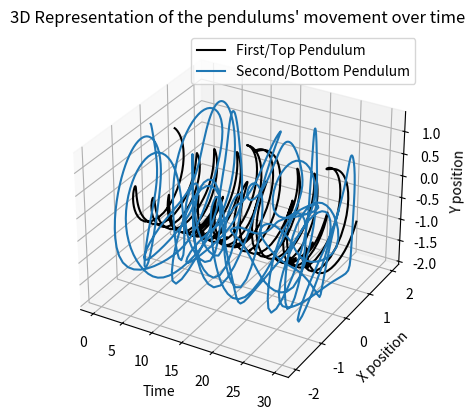
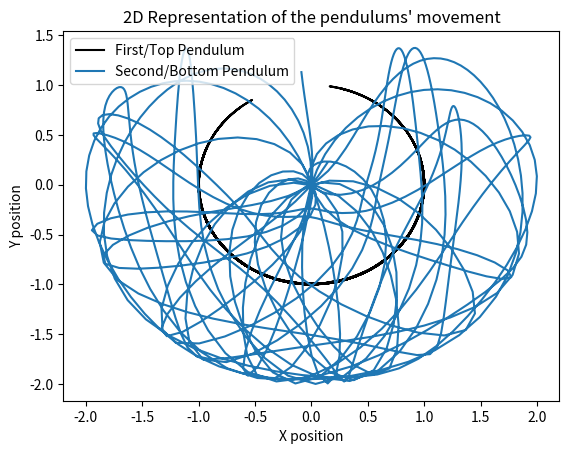
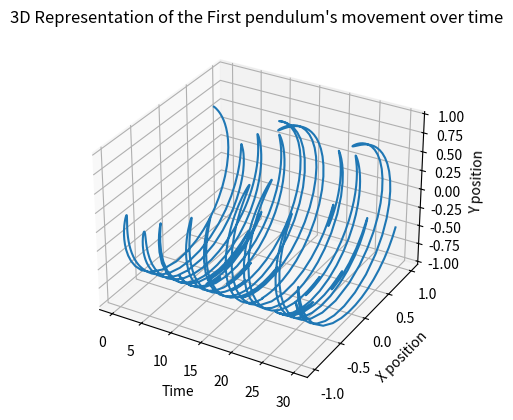
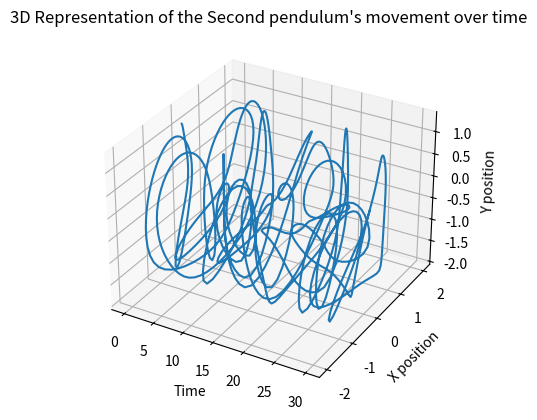
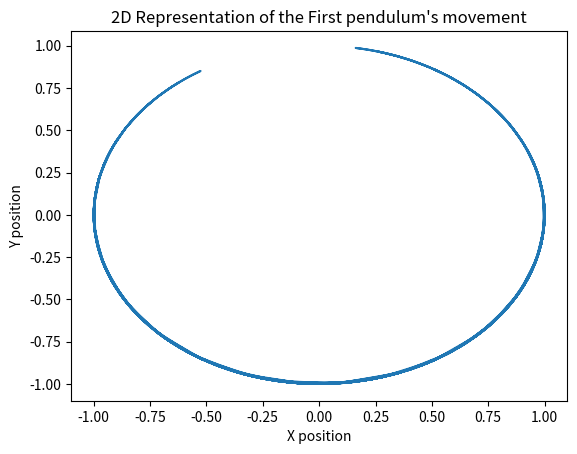
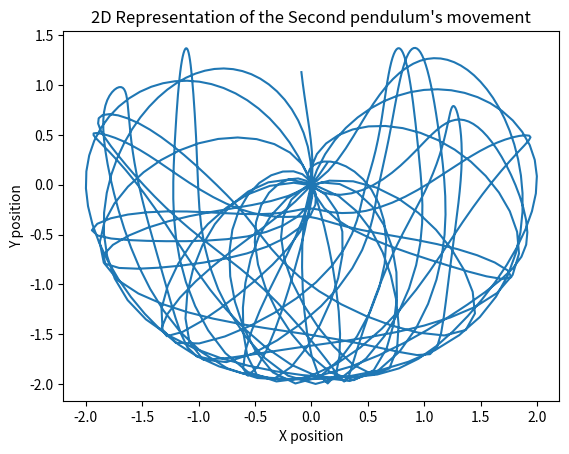

Reproduce these figures in Python, in order.
#Importing
import numpy as np
from scipy.integrate import odeint
import matplotlib.pyplot as plt

#Parameters
L1, L2 = 1, 1 #Lengths of pendulum rods in meters
m1, m2 = 1, 1 #Mass of the weight on the bottom in kilograms
tmax, intervals = 30, 1000 #Maximum time and intervals in said time
t1, t2 = 129*np.pi/180, 240*np.pi/180 #Initial angles in radians for theta1 and theta2
g = 9.81 #Gravitational acceleration (meters per second squared)

def pendulum(y0, t, L1, L2, m1, m2):
    theta1, z1, theta2, z2 = y0 #Setting up the initial conditions vector

    c, s = np.cos(theta1-theta2), np.sin(theta1-theta2) #Useful variables to reduce work

    theta1dot = z1 #Setting the derivative of theta1 to z1
    z1dot = (m2*g*np.sin(theta2)*c - m2*s*(L1*z1**2*c + L2*z2**2) -
             (m1+m2)*g*np.sin(theta1)) / L1 / (m1 + m2*s**2) #Defining the derivative of z1
    theta2dot = z2 #Same thing as above, setting the derivative of theta2 to z2
    z2dot = ((m1+m2)*(L1*z1**2*s - g*np.sin(theta2) + g*np.sin(theta1)*c) + 
             m2*L2*z2**2*s*c) / L2 / (m1 + m2*s**2) #Defining the derivative of z2
    return theta1dot, z1dot, theta2dot, z2dot

t = np.linspace(0, tmax, intervals)
#Initial conditions vector: theta1, dthera1/dt, theta2, dtheta2/dt
y0 = np.array([t1, 0, t2, 0])

#Solving
y = odeint(pendulum, y0, t, args=(L1, L2, m1, m2))

theta1, theta2 = y[:,0], y[:,2]

x1 = L1 * np.sin(theta1)
y1 = -L1 * np.cos(theta1)
x2 = x1 + L2 * np.sin(theta2)
y2 = y1 - L2*np.cos(theta2)

#Plotting
fig = plt.figure()
ax = fig.add_subplot(projection='3d')
ax.set_xlabel('Time')
ax.set_ylabel('X position')
ax.set_zlabel('Y position')
ax.set_title("3D Representation of the pendulums' movement over time")
pendulum1, = plt.plot(t, x1, y1, color="black")
pendulum2, = plt.plot(t, x2, y2)
ax.legend([pendulum1, pendulum2], ["First/Top Pendulum", "Second/Bottom Pendulum"])
plt.show()

fig1 = plt.figure()
ax1 = fig1.add_subplot()
plt.xlabel("X position")
plt.ylabel("Y position")
plt.title("2D Representation of the pendulums' movement")
pendulum3, = plt.plot(x1, y1, color="black")
pendulum4, = plt.plot(x2, y2)
ax1.legend([pendulum3, pendulum4], ["First/Top Pendulum", "Second/Bottom Pendulum"])
plt.show()

fig = plt.figure()
ax = fig.add_subplot(projection='3d')
ax.set_xlabel('Time')
ax.set_ylabel('X position')
ax.set_zlabel('Y position')
ax.set_title("3D Representation of the First pendulum's movement over time")
pendulum1, = plt.plot(t, x1, y1)
plt.show()

fig = plt.figure()
ax = fig.add_subplot(projection='3d')
ax.set_xlabel('Time')
ax.set_ylabel('X position')
ax.set_zlabel('Y position')
ax.set_title("3D Representation of the Second pendulum's movement over time")
pendulum2, = plt.plot(t, x2, y2)
plt.show()

fig1 = plt.figure()
ax1 = fig1.add_subplot()
plt.xlabel("X position")
plt.ylabel("Y position")
plt.title("2D Representation of the First pendulum's movement")
pendulum3, = plt.plot(x1, y1)
plt.show()

fig1 = plt.figure()
ax1 = fig1.add_subplot()
plt.xlabel("X position")
plt.ylabel("Y position")
plt.title("2D Representation of the Second pendulum's movement")
pendulum3, = plt.plot(x2, y2)
plt.show()